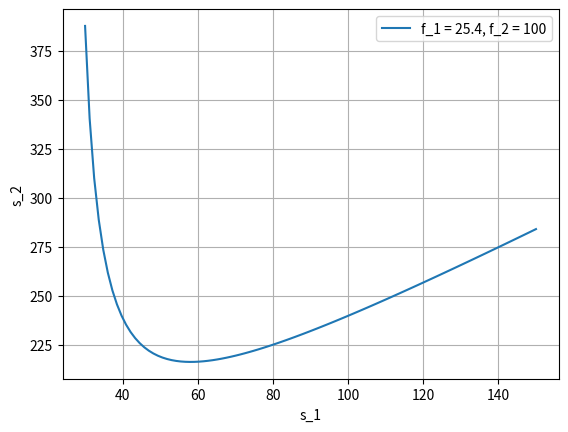

The matplotlib source for this figure:
import numpy as np
import matplotlib.pyplot as plt

f = [25.4, 100, 200]
M = 6

f_1 = f[0]
f_2 = f[1]

f_1 = 25.4
f_2 = 100

x = lambda s_1: s_1/f_1-1
y = lambda x: 1/(M*x)
s_2 = lambda y, s_1: f_2*(y+1) + s_1 + (1/f_1-1/s_1)**-1

#--------------------------------------------------------#

s_1s = np.linspace(30, 150, 100)
s_2s = []
for s_1 in s_1s:
    x_ = x(s_1)
    y_ = y(x_)
    s_2s.append(s_2(y_, s_1))

plt.plot(s_1s, s_2s, label='f_1 = 25.4, f_2 = 100')
plt.xlabel('s_1')
plt.ylabel('s_2')
plt.grid()
plt.legend()
plt.show()

